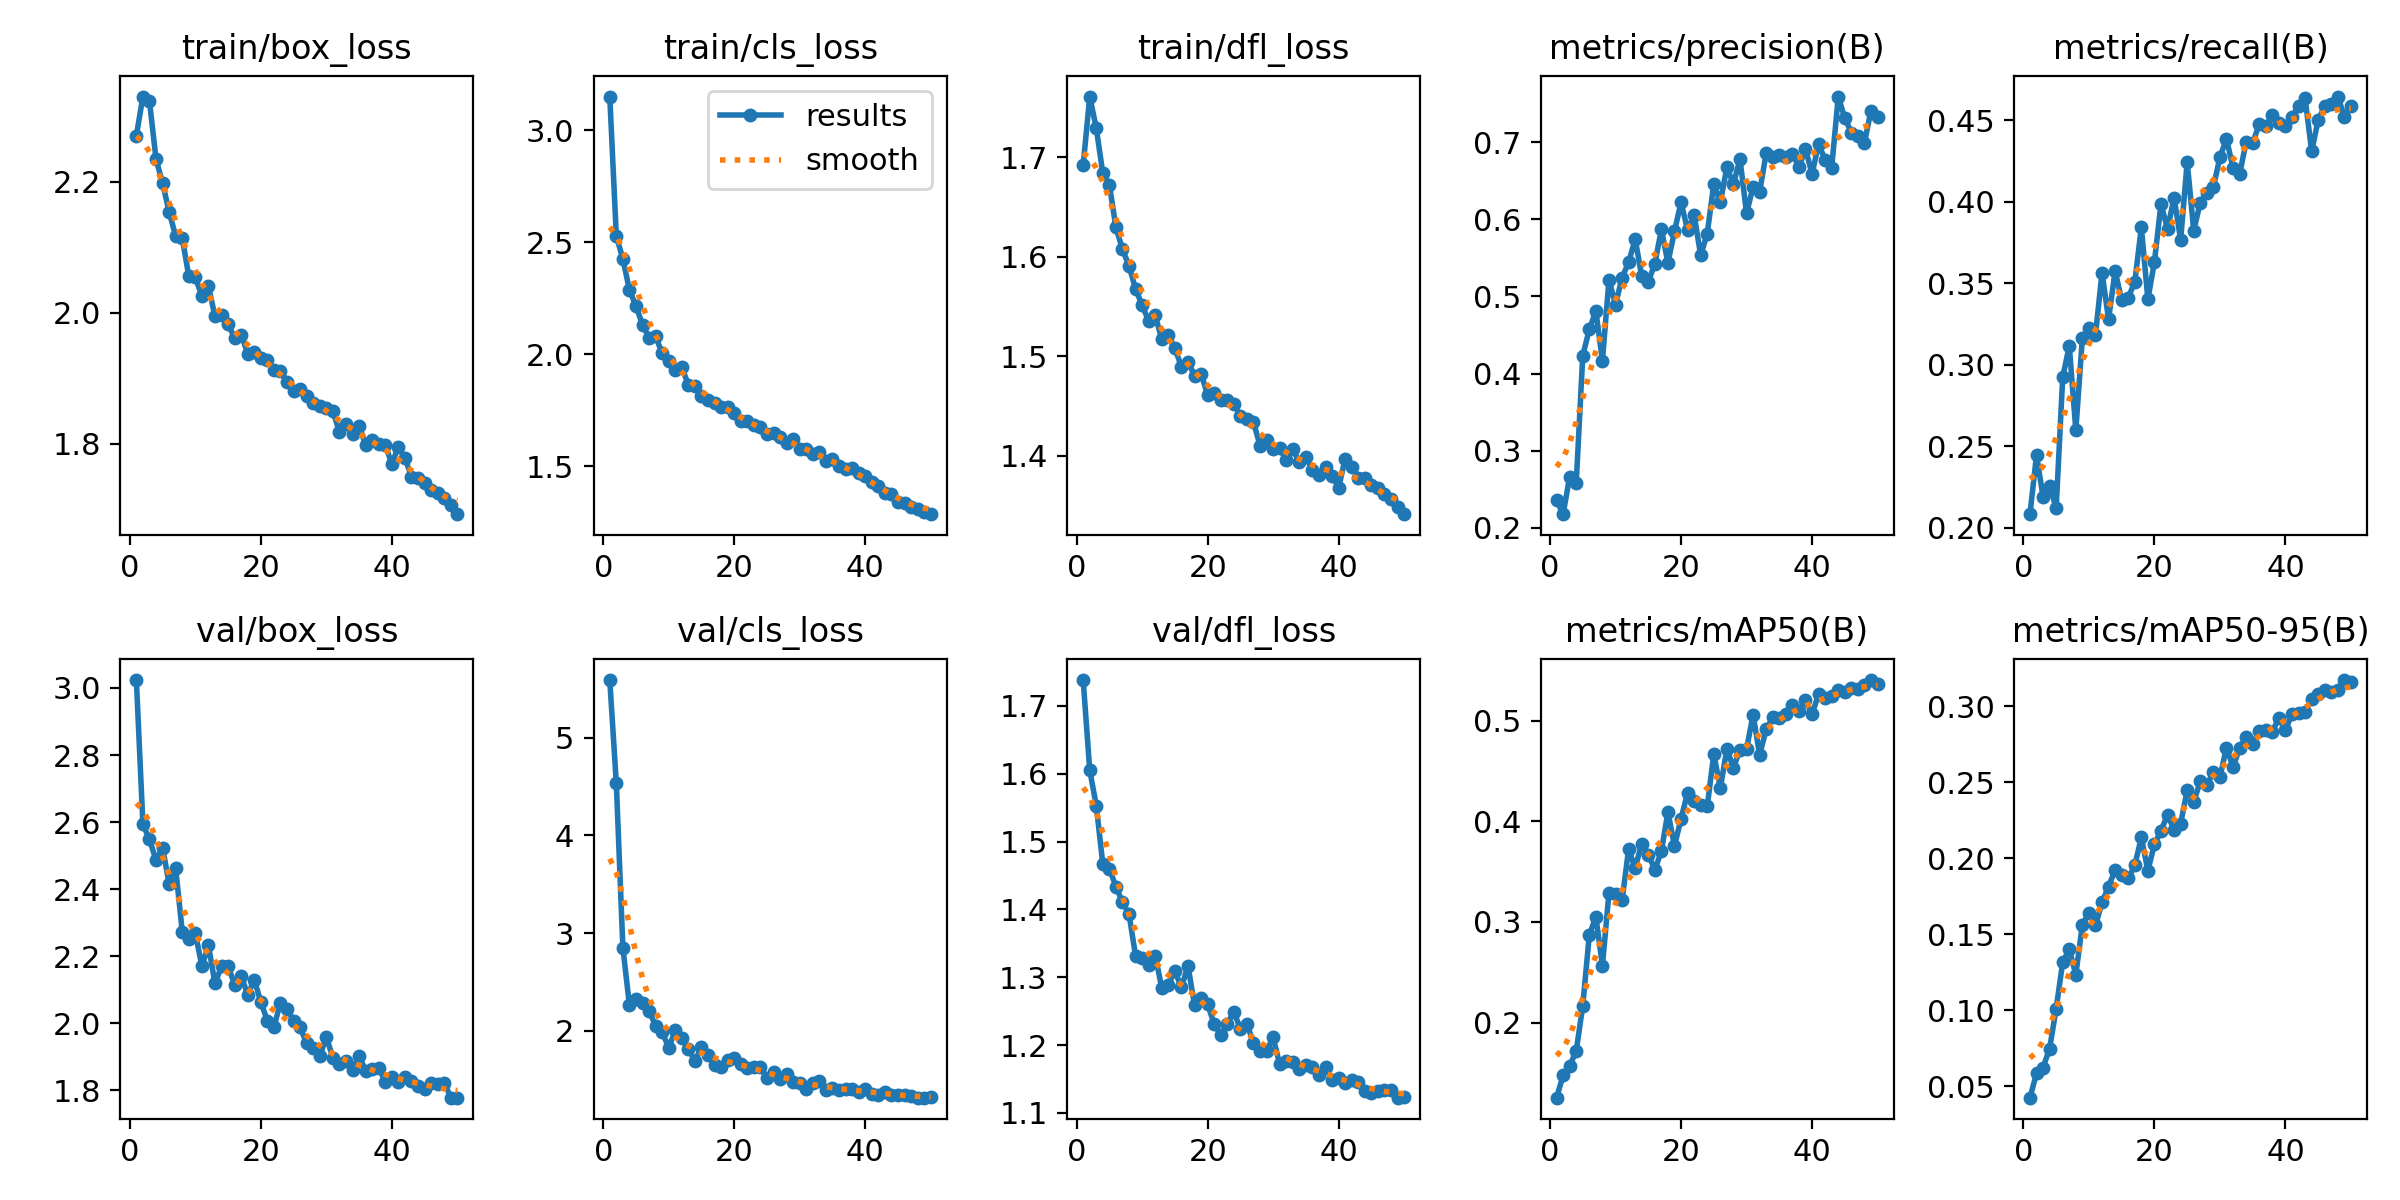

The table this chart was drawn from, first rows:
epoch, time, train/box_loss, train/cls_loss, train/dfl_loss, metrics/precision(B), metrics/recall(B), metrics/mAP50(B), metrics/mAP50-95(B), val/box_loss, val/cls_loss, val/dfl_loss, lr/pg0, lr/pg1, lr/pg2
1, 150.2, 2.271, 3.151, 1.692, 0.2356, 0.2084, 0.1253, 0.0425, 3.024, 5.59, 1.738, 0.0006651, 0.0006651, 0.0006651
2, 277.1, 2.33, 2.528, 1.761, 0.2177, 0.2447, 0.1474, 0.05844, 2.593, 4.533, 1.606, 0.001305, 0.001305, 0.001305
3, 420, 2.323, 2.426, 1.729, 0.2664, 0.2189, 0.1568, 0.06235, 2.549, 2.853, 1.553, 0.001919, 0.001919, 0.001919
4, 568, 2.235, 2.288, 1.684, 0.2583, 0.2256, 0.1718, 0.07483, 2.486, 2.262, 1.467, 0.001881, 0.001881, 0.001881
5, 713.7, 2.198, 2.216, 1.672, 0.4234, 0.2122, 0.2169, 0.1012, 2.524, 2.325, 1.46, 0.001842, 0.001842, 0.001842
6, 860, 2.154, 2.132, 1.63, 0.4574, 0.2925, 0.2872, 0.1318, 2.416, 2.282, 1.434, 0.001802, 0.001802, 0.001802
7, 1006, 2.117, 2.074, 1.608, 0.4812, 0.3117, 0.3051, 0.14, 2.462, 2.202, 1.411, 0.001762, 0.001762, 0.001762
8, 1153, 2.115, 2.08, 1.591, 0.4168, 0.26, 0.2566, 0.1235, 2.274, 2.052, 1.393, 0.001723, 0.001723, 0.001723
9, 1300, 2.056, 2.004, 1.568, 0.5213, 0.3164, 0.3291, 0.1564, 2.25, 1.989, 1.332, 0.001683, 0.001683, 0.001683
10, 1450, 2.054, 1.97, 1.551, 0.4894, 0.3226, 0.3281, 0.1643, 2.269, 1.826, 1.328, 0.001644, 0.001644, 0.001644
11, 1599, 2.025, 1.93, 1.536, 0.5243, 0.3184, 0.3215, 0.1558, 2.17, 2.006, 1.318, 0.001604, 0.001604, 0.001604
12, 1745, 2.041, 1.942, 1.541, 0.5442, 0.3566, 0.3725, 0.1709, 2.232, 1.924, 1.332, 0.001564, 0.001564, 0.001564
13, 1895, 1.995, 1.863, 1.517, 0.5744, 0.3279, 0.3534, 0.1815, 2.119, 1.818, 1.284, 0.001525, 0.001525, 0.001525
14, 2040, 1.996, 1.857, 1.522, 0.5261, 0.3577, 0.378, 0.1923, 2.169, 1.691, 1.289, 0.001485, 0.001485, 0.001485
15, 2181, 1.983, 1.815, 1.508, 0.5192, 0.3396, 0.367, 0.1887, 2.17, 1.837, 1.309, 0.001446, 0.001446, 0.001446
16, 2327, 1.961, 1.794, 1.49, 0.5423, 0.3413, 0.3519, 0.1868, 2.115, 1.756, 1.285, 0.001406, 0.001406, 0.001406
17, 2472, 1.966, 1.782, 1.495, 0.5869, 0.3509, 0.3704, 0.1954, 2.142, 1.651, 1.317, 0.001366, 0.001366, 0.001366
18, 2627, 1.938, 1.766, 1.48, 0.5438, 0.3843, 0.4093, 0.2137, 2.084, 1.631, 1.259, 0.001327, 0.001327, 0.001327
19, 2772, 1.94, 1.763, 1.483, 0.5844, 0.3401, 0.3756, 0.1919, 2.13, 1.704, 1.27, 0.001287, 0.001287, 0.001287
20, 2919, 1.931, 1.739, 1.461, 0.6222, 0.3633, 0.4025, 0.2092, 2.063, 1.722, 1.26, 0.001248, 0.001248, 0.001248
21, 3070, 1.928, 1.702, 1.464, 0.5861, 0.3987, 0.4283, 0.2182, 2.007, 1.664, 1.231, 0.001208, 0.001208, 0.001208
22, 3220, 1.913, 1.702, 1.456, 0.6061, 0.3834, 0.4206, 0.2285, 1.989, 1.618, 1.215, 0.001168, 0.001168, 0.001168
23, 3363, 1.91, 1.685, 1.456, 0.5533, 0.4026, 0.4168, 0.2188, 2.061, 1.628, 1.231, 0.001129, 0.001129, 0.001129
24, 3504, 1.895, 1.674, 1.452, 0.5816, 0.3767, 0.4148, 0.2228, 2.043, 1.63, 1.249, 0.001089, 0.001089, 0.001089
25, 3642, 1.88, 1.642, 1.44, 0.6458, 0.4245, 0.4668, 0.2447, 2.007, 1.513, 1.224, 0.00105, 0.00105, 0.00105
26, 3783, 1.883, 1.649, 1.437, 0.6222, 0.3824, 0.4331, 0.2371, 1.988, 1.576, 1.231, 0.00101, 0.00101, 0.00101
27, 3922, 1.874, 1.629, 1.434, 0.6675, 0.3996, 0.4721, 0.2505, 1.94, 1.506, 1.203, 0.0009704, 0.0009704, 0.0009704
28, 4064, 1.862, 1.605, 1.41, 0.6454, 0.4055, 0.4531, 0.2484, 1.926, 1.554, 1.192, 0.0009308, 0.0009308, 0.0009308
29, 4202, 1.858, 1.621, 1.416, 0.6784, 0.4092, 0.4715, 0.2566, 1.902, 1.48, 1.192, 0.0008912, 0.0008912, 0.0008912
30, 4336, 1.855, 1.576, 1.407, 0.6077, 0.4273, 0.4717, 0.2533, 1.959, 1.462, 1.211, 0.0008516, 0.0008516, 0.0008516
31, 4475, 1.849, 1.579, 1.408, 0.6421, 0.4388, 0.506, 0.2729, 1.897, 1.407, 1.172, 0.000812, 0.000812, 0.000812
32, 4614, 1.819, 1.553, 1.396, 0.6355, 0.4207, 0.4663, 0.2602, 1.879, 1.464, 1.177, 0.0007724, 0.0007724, 0.0007724
33, 4754, 1.831, 1.566, 1.407, 0.6858, 0.4168, 0.4914, 0.2723, 1.889, 1.484, 1.174, 0.0007328, 0.0007328, 0.0007328
34, 4891, 1.815, 1.525, 1.393, 0.6807, 0.4369, 0.5033, 0.2799, 1.86, 1.389, 1.165, 0.0006932, 0.0006932, 0.0006932
35, 5027, 1.827, 1.53, 1.399, 0.6828, 0.436, 0.5024, 0.2755, 1.903, 1.416, 1.171, 0.0006536, 0.0006536, 0.0006536
36, 5164, 1.799, 1.501, 1.386, 0.6805, 0.448, 0.507, 0.2835, 1.858, 1.393, 1.168, 0.000614, 0.000614, 0.000614
37, 5305, 1.806, 1.488, 1.381, 0.6848, 0.4465, 0.5155, 0.2848, 1.863, 1.401, 1.156, 0.0005744, 0.0005744, 0.0005744
38, 5446, 1.8, 1.492, 1.389, 0.6678, 0.4531, 0.5098, 0.2831, 1.867, 1.401, 1.168, 0.0005348, 0.0005348, 0.0005348
39, 5588, 1.798, 1.469, 1.38, 0.6915, 0.4484, 0.5203, 0.2926, 1.826, 1.375, 1.148, 0.0004952, 0.0004952, 0.0004952
40, 5729, 1.77, 1.455, 1.368, 0.6588, 0.4467, 0.5064, 0.2843, 1.84, 1.41, 1.151, 0.0004556, 0.0004556, 0.0004556
41, 5903, 1.795, 1.43, 1.397, 0.6976, 0.4522, 0.5265, 0.2951, 1.825, 1.354, 1.144, 0.000416, 0.000416, 0.000416
42, 6036, 1.778, 1.412, 1.389, 0.6768, 0.4589, 0.5231, 0.2957, 1.84, 1.346, 1.149, 0.0003764, 0.0003764, 0.0003764
43, 6174, 1.75, 1.381, 1.378, 0.6671, 0.4637, 0.5245, 0.2964, 1.828, 1.377, 1.145, 0.0003368, 0.0003368, 0.0003368
44, 6308, 1.748, 1.376, 1.378, 0.7592, 0.431, 0.5309, 0.3046, 1.812, 1.347, 1.132, 0.0002972, 0.0002972, 0.0002972
45, 6441, 1.74, 1.341, 1.37, 0.7313, 0.4503, 0.5282, 0.308, 1.803, 1.341, 1.13, 0.0002576, 0.0002576, 0.0002576
46, 6577, 1.73, 1.337, 1.368, 0.7125, 0.4589, 0.5325, 0.3105, 1.822, 1.339, 1.133, 0.000218, 0.000218, 0.000218
47, 6712, 1.725, 1.319, 1.361, 0.7083, 0.4598, 0.5313, 0.3094, 1.82, 1.332, 1.133, 0.0001784, 0.0001784, 0.0001784
48, 6844, 1.717, 1.309, 1.357, 0.6991, 0.4646, 0.5356, 0.3105, 1.823, 1.316, 1.134, 0.0001388, 0.0001388, 0.0001388
49, 6977, 1.706, 1.294, 1.349, 0.7411, 0.4522, 0.5405, 0.3173, 1.778, 1.316, 1.123, 9.92e-05, 9.92e-05, 9.92e-05
50, 7112, 1.693, 1.286, 1.341, 0.7329, 0.4589, 0.5363, 0.3162, 1.778, 1.323, 1.124, 5.96e-05, 5.96e-05, 5.96e-05
